Image classification data set "processed" (Shayanthavi/Brain-Tumer-MRI-Classifier on GitHub). Class labels (4): glioma, meningioma, no tumor, pituitary tumor.

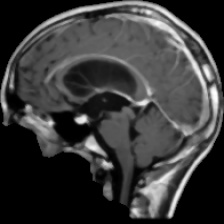
Label: glioma

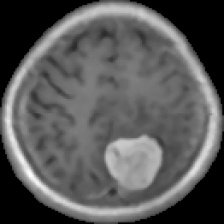
Label: meningioma

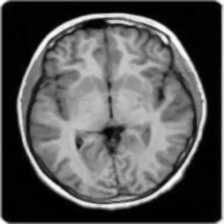
Label: no tumor

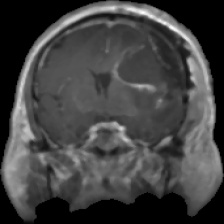
Label: glioma

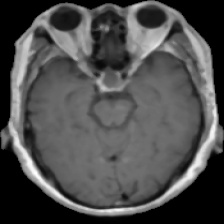
Label: pituitary tumor

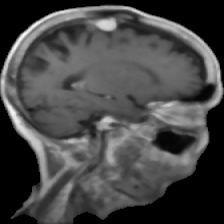
Label: meningioma
